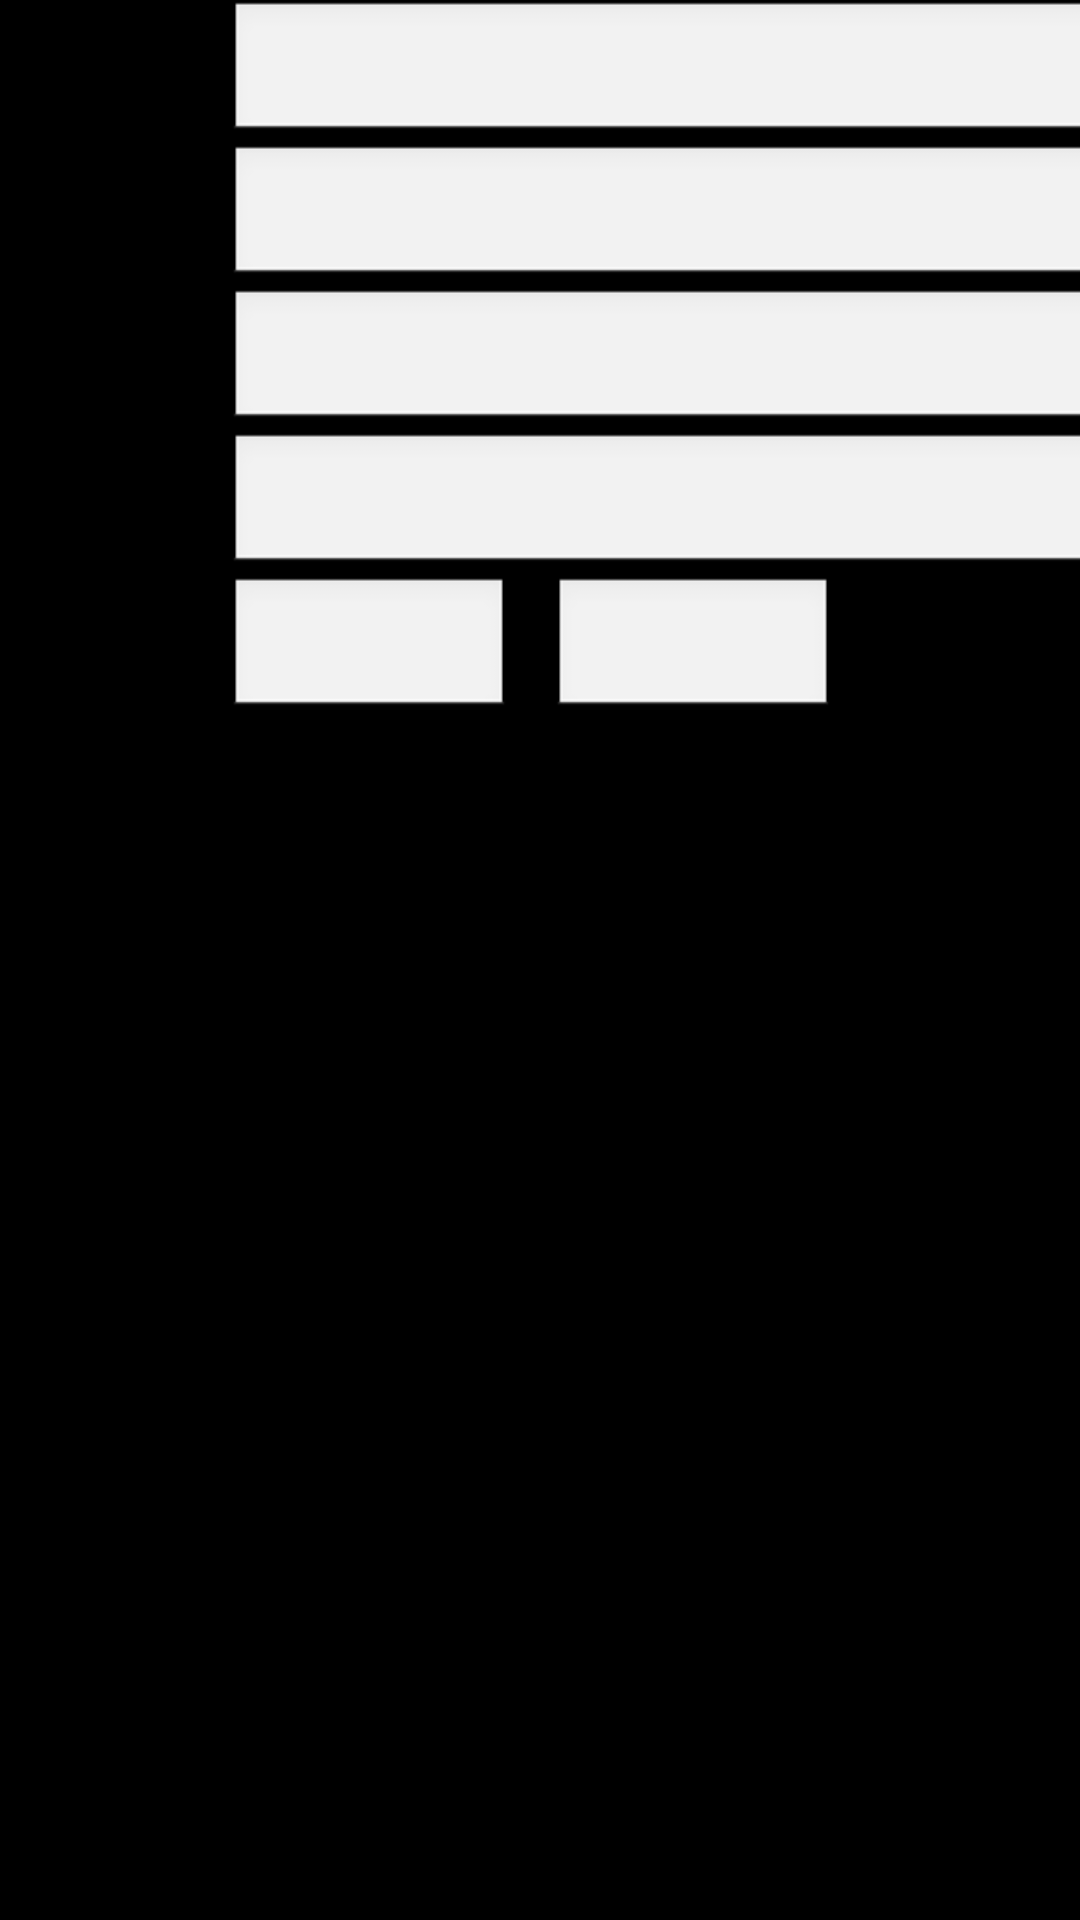

The Android layout XML behind this screen, and the referenced resources:
<!-- AndroidManifest.xml: application theme android:Theme.NoTitleBar -->
<!-- res/layout/register_dog_profile.xml -->
<TableLayout
    xmlns:android="http://schemas.android.com/apk/res/android"
    xmlns:tools="http://schemas.android.com/tools"
	android:layout_width="wrap_content"
	android:layout_height="wrap_content"
	android:layout_marginTop="5dp"
	android:layout_marginLeft="10dp"
	android:layout_marginRight="12dp"
	android:layout_marginBottom="5dp"
	android:layout_gravity="center_horizontal"
	android:stretchColumns="1,3,4">
	    
    
	<TableRow>
	    <TextView
	        android:layout_width="wrap_content"
	        android:layout_height="wrap_content"
		    android:layout_gravity="center"
		    android:layout_margin="5dp"
		    android:textColor="#000"
		    android:text="@string/RDName" />
		<EditText
		    android:id="@+id/RDName"
		    android:layout_width="match_parent"
		    android:layout_height="wrap_content"
		    android:gravity="center_vertical"
		    android:padding="5dp"
		    android:textColor="#000"
		    android:layout_span="4" />
	</TableRow>

	
	<TableRow>
	    <TextView
		    android:layout_width="wrap_content"
		    android:layout_height="wrap_content"
		    android:layout_gravity="center"
		    android:layout_margin="5dp"
		    android:textColor="#000"
		    android:text="@string/RDBirthday" />
		<EditText
		    android:id="@+id/RDBirthday"
		    android:layout_width="match_parent"
		    android:layout_height="wrap_content"
		    android:gravity="center_vertical"
		    android:padding="5dp"
		    android:textColor="#000"
		    android:focusable="false" 
		    android:focusableInTouchMode="false"
		    android:onClick="RDBirthdayListener"
		    android:layout_span="4" />
	</TableRow>
	
	<TableRow>
	    <TextView
	        android:layout_width="wrap_content"
	        android:layout_height="wrap_content"
	        android:layout_gravity="center"
	        android:layout_margin="5dp"
	        android:textColor="#000"
	        android:text="@string/RDSex" />
	    <EditText
		    android:id="@+id/RDSex"
		    android:layout_width="match_parent"
		    android:layout_height="wrap_content"
		    android:gravity="center_vertical"
		    android:padding="5dp"
		    android:textColor="#000"
		    android:focusable="false" 
		    android:focusableInTouchMode="false"
		    android:onClick="RDSexListener"
		    android:layout_span="4" />
	    
	</TableRow>

	
    <TableRow>
	    <TextView
	        android:layout_width="wrap_content"
	        android:layout_height="wrap_content"
	        android:layout_gravity="center"
	        android:layout_margin="5dp"
	        android:textColor="#000"
	        android:text="@string/RDBreed" />
	    <EditText
	        android:id="@+id/RDBreed"
	        android:layout_width="match_parent"
	        android:layout_height="wrap_content"
	        android:gravity="center_vertical"
	        android:padding="5dp"
		    android:textColor="#000"
		    android:layout_span="4" />
    </TableRow>

    
    
    
    
    <TableRow>
        <TextView
	        android:layout_width="wrap_content"
	        android:layout_height="wrap_content"
	        android:layout_gravity="center"
	        android:layout_margin="5dp"
	        android:textColor="#000"
	        android:text="@string/RDNrmWeight" />
	    <EditText
	        android:id="@+id/RDNrmWeightFrom"
	        android:layout_width="match_parent"
	        android:layout_height="wrap_content"
	        android:gravity="center_vertical"
	        android:padding="5dp"
		    android:textColor="#000" />
	    <TextView
	        android:layout_width="wrap_content"
	        android:layout_height="wrap_content"
	        android:layout_marginLeft="5dp"
	        android:layout_marginRight="5dp"
	        android:textColor="#000"
	        android:text="@string/cmnBetween" />
	    <EditText
	        android:id="@+id/RDNrmWeightTo"
	        android:layout_width="match_parent"
	        android:layout_height="wrap_content"
	        android:gravity="center_vertical"
	        android:padding="5dp"
		    android:textColor="#000" />
	    <TextView
	        android:layout_width="wrap_content"
	        android:layout_height="wrap_content"
	        android:layout_marginLeft="5dp"
	        android:textColor="#000"
	        android:text="@string/unitKg" />
    </TableRow>
</TableLayout>
<!-- resources referenced by this layout -->
<resources>
  <string-array name="RDSexArr">
          <item>未選択</item>
          <item>オス</item>
          <item>メス</item>
      </string-array>
  <string name="RDBirthday">誕生日</string>
  <string name="RDBreed">犬種</string>
  <string name="RDName">なまえ</string>
  <string name="RDNrmWeight">適正体重</string>
  <string name="RDSex">性別</string>
  <string name="cmnBetween"> - </string>
  <string name="unitKg">kg</string>
</resources>
